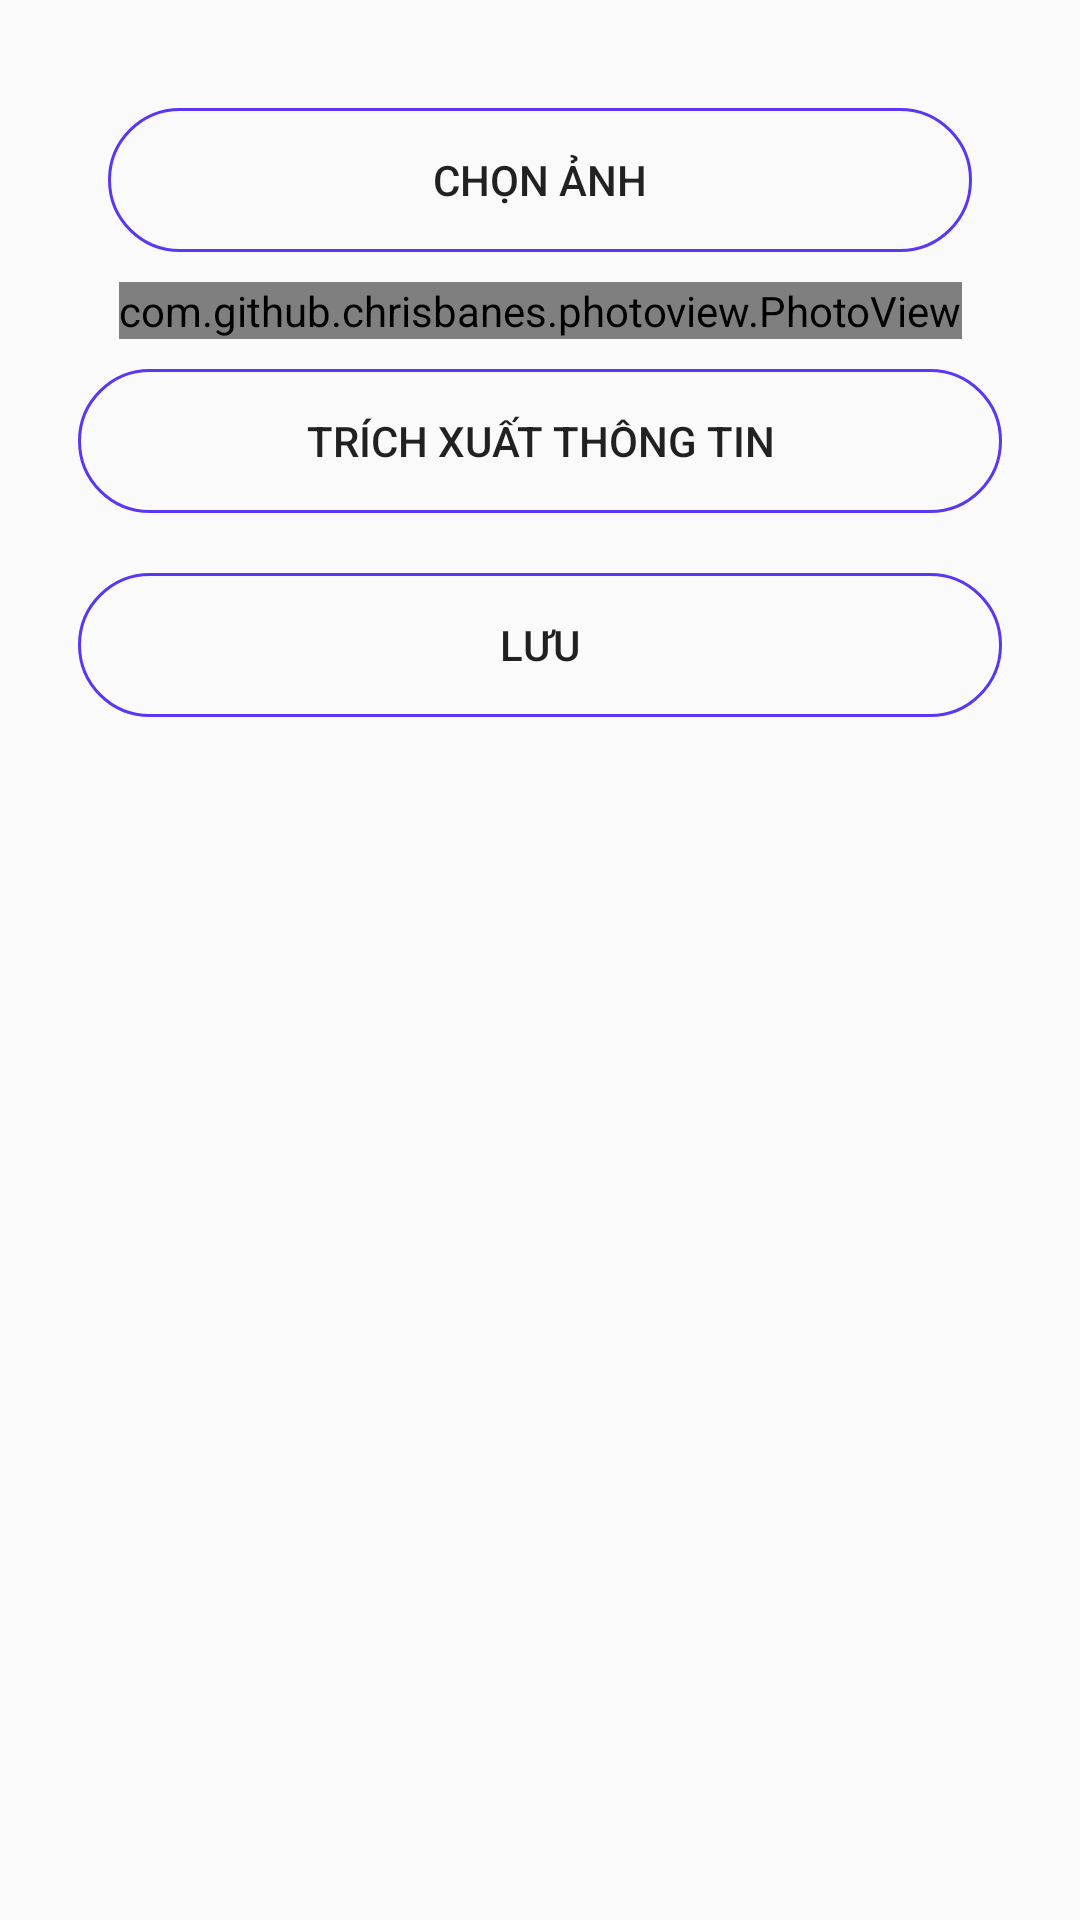

Android layout source for this screen:
<!-- AndroidManifest.xml: application theme Theme.SmartShouhi -->
<!-- res/layout/fragment_invoice_information.xml -->
<?xml version="1.0" encoding="utf-8"?>
<ScrollView xmlns:android="http://schemas.android.com/apk/res/android"
    xmlns:app="http://schemas.android.com/apk/res-auto"
    xmlns:tools="http://schemas.android.com/tools"
    android:layout_width="match_parent"
    android:layout_height="match_parent"
    android:orientation="vertical"
    android:padding="16dp">

    <androidx.constraintlayout.widget.ConstraintLayout
        android:layout_width="match_parent"
        android:layout_height="wrap_content"
        android:padding="10dp"
        >

        <Button
            android:id="@+id/btn_select_image"
            android:layout_width="match_parent"
            android:layout_height="wrap_content"
            android:layout_marginStart="10dp"
            android:layout_marginTop="10dp"
            android:layout_marginEnd="10dp"
            android:background="@drawable/background_btn"
            android:text="Chọn ảnh"
            app:layout_constraintEnd_toEndOf="parent"
            app:layout_constraintStart_toStartOf="parent"
            app:layout_constraintTop_toTopOf="parent" />


        <com.github.chrisbanes.photoview.PhotoView
            android:id="@+id/img_from_gallery"
            android:layout_width="wrap_content"
            android:layout_height="wrap_content"
            android:layout_gravity="center"
            android:layout_margin="10dp"
            android:layout_marginTop="10dp"
            android:src="@mipmap/ic_launcher"
            app:layout_constraintEnd_toEndOf="@+id/btn_select_image"
            app:layout_constraintStart_toStartOf="@+id/btn_select_image"
            app:layout_constraintTop_toBottomOf="@+id/btn_select_image" />

        <Button
            android:id="@+id/btn_get_in4"
            android:layout_width="match_parent"
            android:layout_height="wrap_content"
            android:layout_marginTop="10dp"
            android:background="@drawable/background_btn"
            android:text="trích xuất thông tin"
            app:layout_constraintEnd_toEndOf="@+id/btn_select_image"
            app:layout_constraintStart_toStartOf="@+id/btn_select_image"
            app:layout_constraintTop_toBottomOf="@+id/img_from_gallery" />

        <androidx.recyclerview.widget.RecyclerView
            android:id="@+id/rcv_items"
            android:layout_width="match_parent"
            android:layout_height="wrap_content"
            android:layout_margin="10sp"
            android:layout_marginTop="10dp"
            app:layout_constraintEnd_toEndOf="parent"
            app:layout_constraintStart_toStartOf="parent"
            app:layout_constraintTop_toBottomOf="@+id/btn_get_in4" />

        <Button
            android:id="@+id/btn_save_list_item"
            android:layout_width="match_parent"
            android:layout_height="wrap_content"
            android:layout_marginTop="10dp"
            android:background="@drawable/background_btn"
            android:text="lưu"
            app:layout_constraintEnd_toEndOf="parent"
            app:layout_constraintStart_toStartOf="parent"
            app:layout_constraintTop_toBottomOf="@+id/rcv_items" />

    </androidx.constraintlayout.widget.ConstraintLayout>














































</ScrollView>
<!-- resources referenced by this layout -->
<resources>
  <!-- drawable background_btn (drawable) -->
  <?xml version="1.0" encoding="utf-8"?>
  <selector xmlns:android="http://schemas.android.com/apk/res/android">
  <item>
      <shape android:shape="rectangle">
          <corners android:radius="50dp"/>
          <stroke android:width="1dp"
              android:color="#5B36F3"/>
  
  
  
      </shape>
  </item>
  </selector>
  <style name="Theme.SmartShouhi" parent="Theme.AppCompat.Light.NoActionBar">
          
          <item name="colorPrimary">@color/purple_500</item>
          <item name="colorPrimaryVariant">@color/purple_700</item>
          <item name="colorOnPrimary">@color/white</item>
          
          <item name="colorSecondary">@color/teal_200</item>
          <item name="colorSecondaryVariant">@color/teal_700</item>
          <item name="colorOnSecondary">@color/black</item>
          
          <item name="android:statusBarColor" tools:targetApi="l">?attr/colorPrimaryVariant</item>
          
      </style>
  <color name="purple_500">#FF6200EE</color>
  <color name="purple_700">#FF3700B3</color>
  <color name="white">#FFFFFFFF</color>
  <color name="teal_200">#FF03DAC5</color>
  <color name="teal_700">#FF018786</color>
  <color name="black">#FF000000</color>
</resources>
